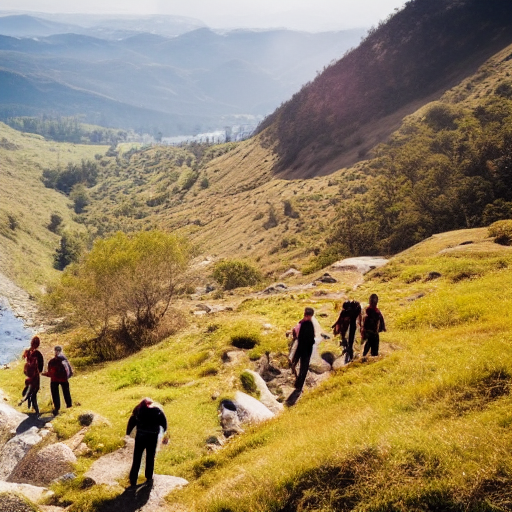
Generation parameters embedded in this image by AUTOMATIC1111 Stable Diffusion web UI or a fork of it (Forge, ...) (PNG 'parameters' text chunk):
landscape, people, epic scene, mountain
Steps: 55, Sampler: Euler a, CFG scale: 7, Seed: 1428093393, Size: 512x512, Model hash: 7460a6fa